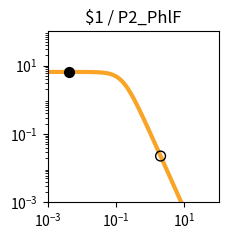

Recreate this plot in Python. (Note: this script raises an exception after producing the figure.)
import matplotlib.pyplot as plt
import matplotlib.ticker as ticker
import numpy as np

fig, ax = plt.subplots(figsize=(2.5,2.5))

plt.xlim(1.000000e-03, 1.000000e+02)
plt.ylim(1.000000e-03, 1.000000e+02)

x = np.array([1.000000e-03,1.122018e-03,1.258925e-03,1.412538e-03,1.584893e-03,1.778279e-03,1.995262e-03,2.238721e-03,2.511886e-03,2.818383e-03,3.162278e-03,3.548134e-03,3.981072e-03,4.466836e-03,5.011872e-03,5.623413e-03,6.309573e-03,7.079458e-03,7.943282e-03,8.912509e-03,1.000000e-02,1.122018e-02,1.258925e-02,1.412538e-02,1.584893e-02,1.778279e-02,1.995262e-02,2.238721e-02,2.511886e-02,2.818383e-02,3.162278e-02,3.548134e-02,3.981072e-02,4.466836e-02,5.011872e-02,5.623413e-02,6.309573e-02,7.079458e-02,7.943282e-02,8.912509e-02,1.000000e-01,1.122018e-01,1.258925e-01,1.412538e-01,1.584893e-01,1.778279e-01,1.995262e-01,2.238721e-01,2.511886e-01,2.818383e-01,3.162278e-01,3.548134e-01,3.981072e-01,4.466836e-01,5.011872e-01,5.623413e-01,6.309573e-01,7.079458e-01,7.943282e-01,8.912509e-01,1.000000e+00,1.122018e+00,1.258925e+00,1.412538e+00,1.584893e+00,1.778279e+00,1.995262e+00,2.238721e+00,2.511886e+00,2.818383e+00,3.162278e+00,3.548134e+00,3.981072e+00,4.466836e+00,5.011872e+00,5.623413e+00,6.309573e+00,7.079458e+00,7.943282e+00,8.912509e+00,1.000000e+01,1.122018e+01,1.258925e+01,1.412538e+01,1.584893e+01,1.778279e+01,1.995262e+01,2.238721e+01,2.511886e+01,2.818383e+01,3.162278e+01,3.548134e+01,3.981072e+01,4.466836e+01,5.011872e+01,5.623413e+01,6.309573e+01,7.079458e+01,7.943282e+01,8.912509e+01,1.000000e+02,])
y = np.array([6.504924e+00,6.504901e+00,6.504872e+00,6.504835e+00,6.504786e+00,6.504723e+00,6.504642e+00,6.504537e+00,6.504401e+00,6.504225e+00,6.503998e+00,6.503703e+00,6.503322e+00,6.502830e+00,6.502192e+00,6.501368e+00,6.500302e+00,6.498923e+00,6.497140e+00,6.494835e+00,6.491855e+00,6.488004e+00,6.483028e+00,6.476602e+00,6.468308e+00,6.457608e+00,6.443818e+00,6.426063e+00,6.403239e+00,6.373948e+00,6.336450e+00,6.288585e+00,6.227724e+00,6.150710e+00,6.053856e+00,5.932986e+00,5.783592e+00,5.601124e+00,5.381470e+00,5.121621e+00,4.820487e+00,4.479722e+00,4.104353e+00,3.702930e+00,3.287010e+00,2.869959e+00,2.465285e+00,2.084943e+00,1.738035e+00,1.430171e+00,1.163529e+00,9.374175e-01,7.490845e-01,5.945482e-01,4.692935e-01,3.687800e-01,2.887645e-01,2.254724e-01,1.756608e-01,1.366142e-01,1.061015e-01,8.231576e-02,6.380909e-02,4.943117e-02,3.827374e-02,2.962316e-02,2.292085e-02,1.773080e-02,1.371346e-02,1.060486e-02,8.200039e-03,6.340014e-03,4.901583e-03,3.789314e-03,2.929329e-03,2.264449e-03,1.750438e-03,1.353080e-03,1.045909e-03,8.084622e-04,6.249165e-04,4.830382e-04,3.733694e-04,2.885987e-04,2.230739e-04,1.724258e-04,1.332769e-04,1.030165e-04,7.962664e-05,6.154738e-05,4.757300e-05,3.677149e-05,2.842247e-05,2.196910e-05,1.698097e-05,1.312541e-05,1.014526e-05,7.841753e-06,6.061265e-06,4.685041e-06,3.621291e-06,])
c = "#f9a427"

hi_x = np.array([4.200000e-03,])
hi_y = np.array([6.503109e+00,])
lo_x = np.array([2.008200e+00,])
lo_y = np.array([2.259298e-02,])

plt.loglog(x,y,lw=3,color=c)
plt.scatter(hi_x,hi_y,marker='o',s=50,color='black',zorder=10)
plt.scatter(lo_x,lo_y,marker='o',s=50,edgecolors='black',color='none',zorder=10)

plt.title("$1 / P2_PhlF")

ax.xaxis.set_major_locator(ticker.LogLocator(numticks=3))
ax.yaxis.set_major_locator(ticker.LogLocator(numticks=3))

ax.set_aspect('equal')
plt.tight_layout()

plt.savefig("/content/output/0xAA/response_plot_$1_P2_PhlF.png", bbox_inches='tight')
